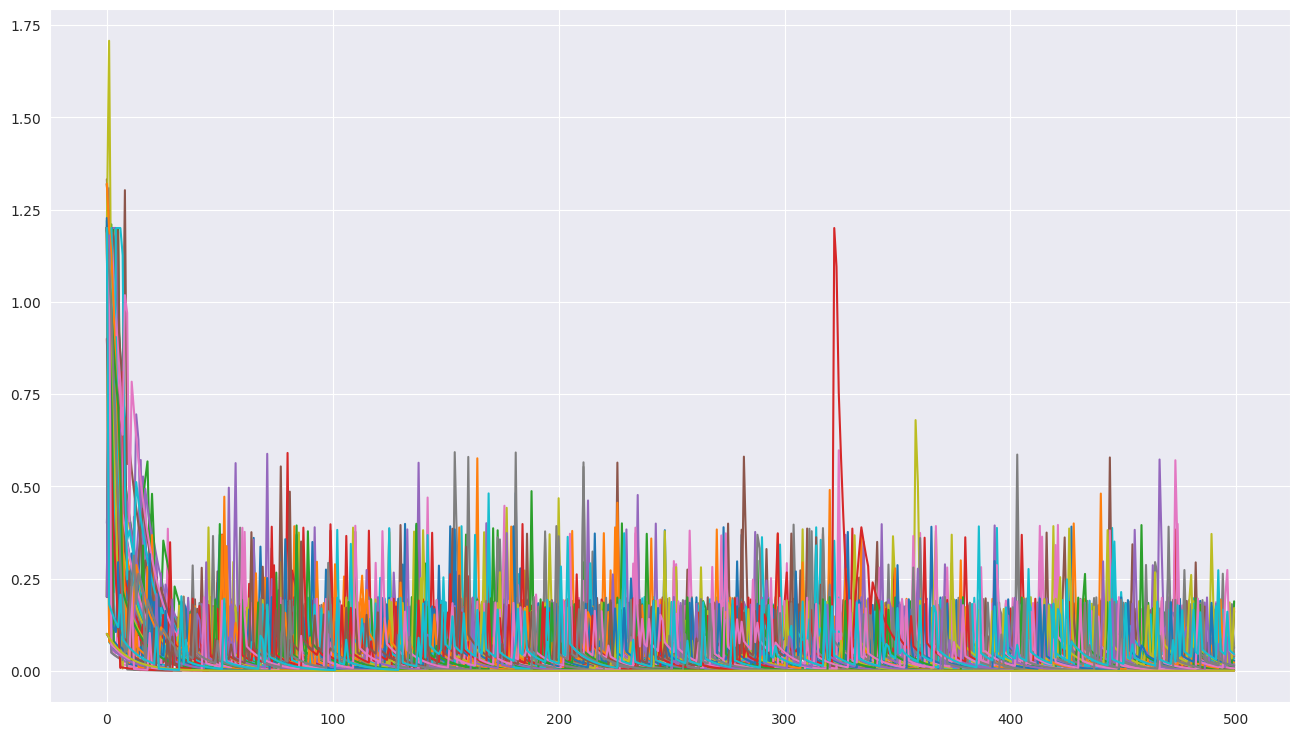
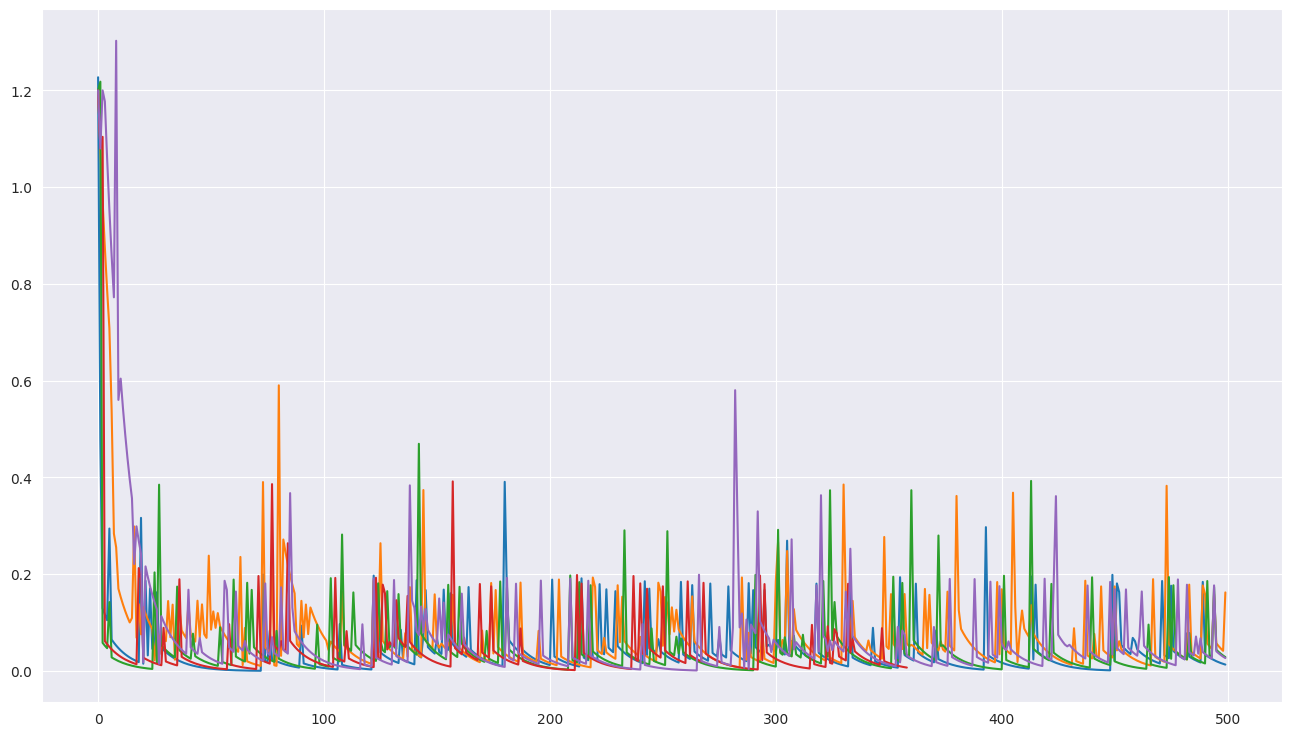

Generate these figures, in order, with matplotlib:
# -*- coding: utf-8 -*-
"""
Created on Thu Mar 19 14:09:59 2020

@author: mourad
"""

"""**********************
SARSA
**********************"""

import numpy as np
from tqdm import tqdm
import matplotlib.pyplot as plt
import seaborn as sns
sns.set_style("darkgrid")   #theme for ploting
import random

StepReward = -1
gridSize = 4
numActions = 4
terminationStates = [[0,0], [gridSize-1, gridSize-1]]  # the two corners
actions = [[-1, 0], [1, 0], [0, 1], [0, -1]]
states = [[i, j] for i in range(gridSize) for j in range(gridSize)]

Q = np.zeros((gridSize, gridSize,numActions))
deltas = {(i, j, k):list() for i in range(gridSize) for j in range(gridSize) for k in range(numActions)}     # plotting evolution of Q_function
counts_sa= np.ones((gridSize, gridSize,numActions)) #for an adaptif learning rate
epis_changes=[] 

eps=0.1
gamma = 1
alpha = 0.1
numIterations=100000
n=12
x=1 

for it in tqdm(range(numIterations)):  
  if it % 100 == 0:
      #x += 1e-2
      x =1   
      
  state = random.choice(states[1:-1])
  # epsilon-soft to ensure all states are visited
  p = np.random.random()
  if p < (1 - (eps/x) ):
    action_indx = np.argmax(Q[state[0],state[1],:])
    action = actions[action_indx]
  else:
    action = random.choice(actions)
    action_indx = actions.index(action)
    
  t=0
  eps_rewards=[0]
  eps_states=[list(state)]
  eps_actions=[action_indx]
  
  while True:
    if list(state) in terminationStates:
        break
    nextState = np.array(state)+np.array(action)
    reward= StepReward
    # you can not crosse the wall,
    if -1 in list(nextState) or gridSize in list(nextState):
        nextState = list(state)
    # epsilon-soft to ensure all states are visited 
    p = np.random.random()
    if p < (1 - (eps/x) ):
        nextAction_indx = np.argmax(Q[nextState[0],nextState[1],:])
        nextAction = actions[nextAction_indx]
    else:
        nextAction = random.choice(actions)
        nextAction_indx = actions.index(nextAction)
    # we will update Q(s,a) AS we experience the episode
    
    t=t+1
    eps_rewards.append(reward)
    eps_states.append(list(nextState))
    eps_actions.append(nextAction_indx)
    
    tau=t-n
    if tau>=0:
        
        G=0
        for i in range(tau+1, tau+n+1):
            G=G+(gamma**(i-tau-1))* eps_rewards[i]
            
        G=G+(gamma**n)*Q[eps_states[tau+n][0],eps_states[tau+n][1],eps_actions[tau+n]]    
        before = Q[eps_states[tau][0],eps_states[tau][1],eps_actions[tau]]
        #ALPHA= alpha/counts_sa[state[0],state[1],action_indx]
        ALPHA= alpha
        Q[eps_states[tau][0],eps_states[tau][1],eps_actions[tau]] += ALPHA*(G - Q[eps_states[tau][0],eps_states[tau][1],eps_actions[tau]])
        counts_sa[eps_states[tau][0],eps_states[tau][1],eps_actions[tau]] += 0.25
        deltas[eps_states[tau][0],eps_states[tau][1],eps_actions[tau]].append(float(np.abs(before-Q[eps_states[tau][0],eps_states[tau][1],eps_actions[tau]])))
    
    # next state becomes current state
    state = nextState
    action = nextAction
    action_indx = nextAction_indx
  
  T=t
  while True:
    if tau == T - 1:
        break
    t=t+1
    tau=t-n
    if tau>=0:
        G=0
        for i in range(tau+1, len(eps_rewards)):
             G=G+(gamma**(i-tau-1))* eps_rewards[i]
             
        before = Q[eps_states[tau][0],eps_states[tau][1],eps_actions[tau]]
        #ALPHA= alpha/counts_sa[state[0],state[1],action_indx]
        ALPHA= alpha
        Q[eps_states[tau][0],eps_states[tau][1],eps_actions[tau]] +=  ALPHA*(G - Q[eps_states[tau][0],eps_states[tau][1],eps_actions[tau]])
        counts_sa[eps_states[tau][0],eps_states[tau][1],eps_actions[tau]] += 0.25
        deltas[eps_states[tau][0],eps_states[tau][1],eps_actions[tau]].append(float(np.abs(before-Q[eps_states[tau][0],eps_states[tau][1],eps_actions[tau]])))
    



plt.figure(figsize=(16,9))
cells = [list(x)[:500] for x in deltas.values()]
for cell in cells:
    plt.plot(cell)

#### let's just see some cells
plt.figure(figsize=(16,9))
plt.plot(cells[50])
plt.plot(cells[13])
plt.plot(cells[6])
plt.plot(cells[9])
plt.plot(cells[15])
    
finalPolicy  = {(i, j):list() for i in range(gridSize) for j in range(gridSize)}     # plotting evolution of V_function
finalV = np.zeros((gridSize, gridSize))
for s in states:
  action_indx = np.argmax(Q[s[0],s[1],:])
  finalPolicy[s[0], s[1]] = actions[action_indx]
  finalV[s[0], s[1]] = np.max(Q[s[0],s[1],:])

print(finalV)
